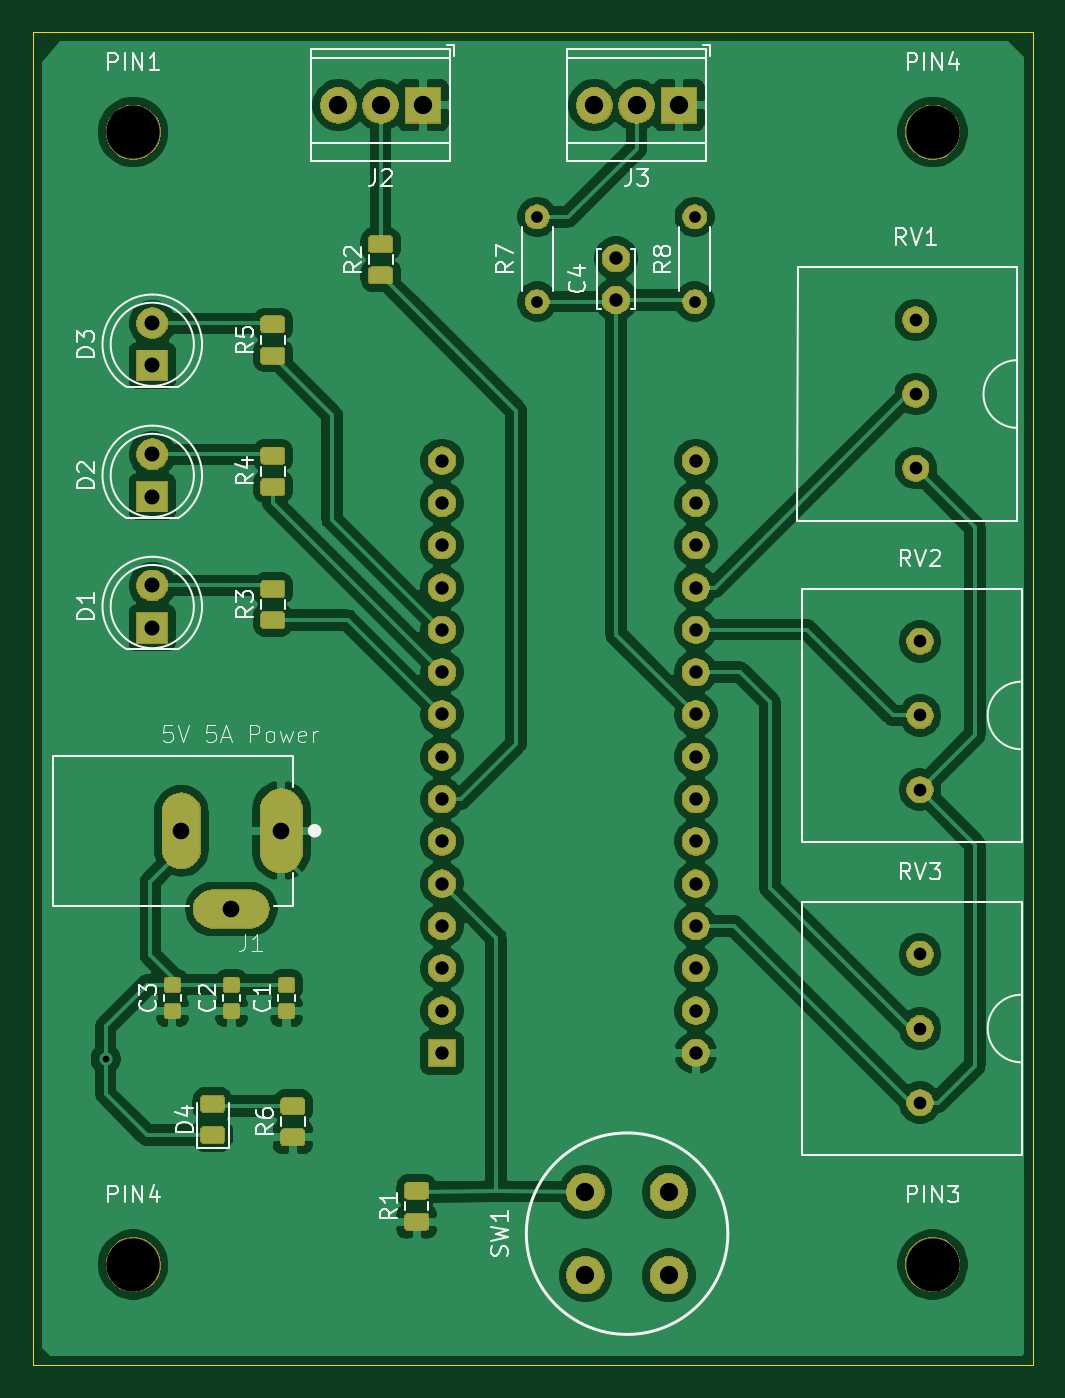
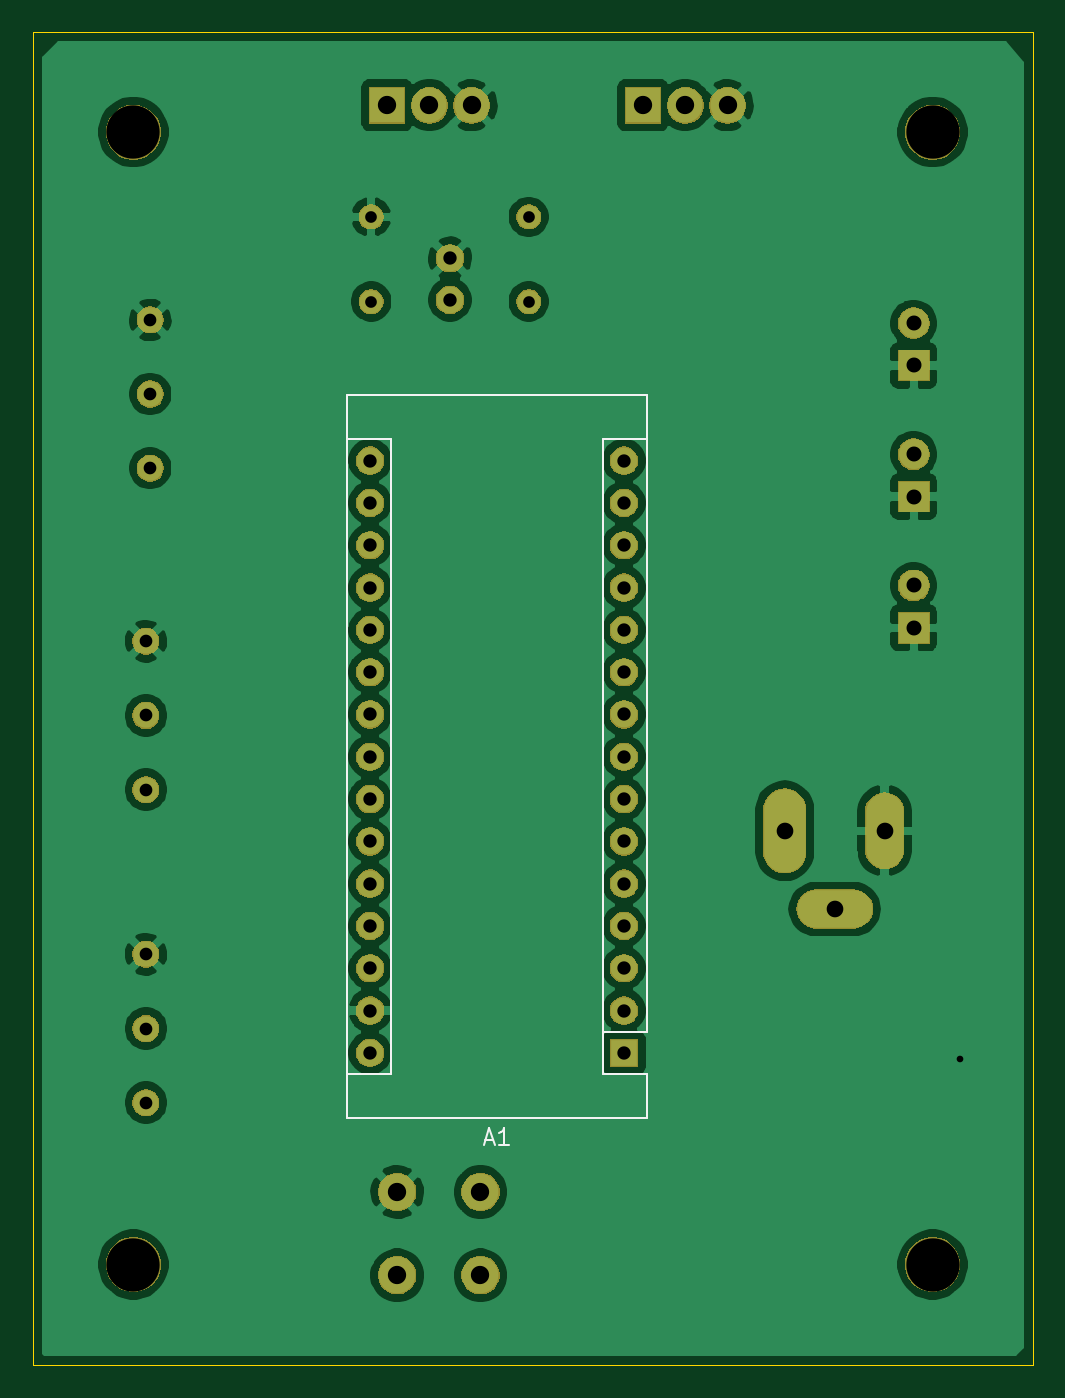
Circuit board: 11 layer files. Board 60.0 x 80.0 mm.
- bottom_copper: LED_Control-B_Cu.gbr (113134 bytes)
- bottom_mask: LED_Control-B_Mask.gbr (58326 bytes)
- paste: LED_Control-B_Paste.gbr (493 bytes)
- bottom_silk: LED_Control-B_SilkS.gbr (1520 bytes)
- outline: LED_Control-Edge_Cuts.gbr (1336 bytes)
- top_copper: LED_Control-F_Cu.gbr (182060 bytes)
- top_mask: LED_Control-F_Mask.gbr (77570 bytes)
- paste: LED_Control-F_Paste.gbr (36145 bytes)
- top_silk: LED_Control-F_SilkS.gbr (24782 bytes)
- drill: LED_Control-NPTH.drl (351 bytes)
- drill: LED_Control-PTH.drl (1217 bytes)

=== bottom_copper: LED_Control-B_Cu.gbr (113134 bytes, source omitted) ===
=== bottom_mask: LED_Control-B_Mask.gbr (58326 bytes, source omitted) ===
=== paste: LED_Control-B_Paste.gbr ===
G04 #@! TF.GenerationSoftware,KiCad,Pcbnew,(5.1.5)-3*
G04 #@! TF.CreationDate,2020-03-01T11:41:08-05:00*
G04 #@! TF.ProjectId,LED_Control,4c45445f-436f-46e7-9472-6f6c2e6b6963,rev?*
G04 #@! TF.SameCoordinates,Original*
G04 #@! TF.FileFunction,Paste,Bot*
G04 #@! TF.FilePolarity,Positive*
%FSLAX46Y46*%
G04 Gerber Fmt 4.6, Leading zero omitted, Abs format (unit mm)*
G04 Created by KiCad (PCBNEW (5.1.5)-3) date 2020-03-01 11:41:08*
%MOMM*%
%LPD*%
G04 APERTURE LIST*
G04 APERTURE END LIST*
M02*

=== bottom_silk: LED_Control-B_SilkS.gbr ===
G04 #@! TF.GenerationSoftware,KiCad,Pcbnew,(5.1.5)-3*
G04 #@! TF.CreationDate,2020-03-01T11:41:08-05:00*
G04 #@! TF.ProjectId,LED_Control,4c45445f-436f-46e7-9472-6f6c2e6b6963,rev?*
G04 #@! TF.SameCoordinates,Original*
G04 #@! TF.FileFunction,Legend,Bot*
G04 #@! TF.FilePolarity,Positive*
%FSLAX46Y46*%
G04 Gerber Fmt 4.6, Leading zero omitted, Abs format (unit mm)*
G04 Created by KiCad (PCBNEW (5.1.5)-3) date 2020-03-01 11:41:08*
%MOMM*%
%LPD*%
G04 APERTURE LIST*
%ADD10C,0.120000*%
%ADD11C,0.150000*%
G04 APERTURE END LIST*
D10*
X130810000Y-120015000D02*
X130810000Y-122555000D01*
X130810000Y-122555000D02*
X128140000Y-122555000D01*
X128140000Y-120015000D02*
X128140000Y-81785000D01*
X128140000Y-125225000D02*
X128140000Y-122555000D01*
X143510000Y-122555000D02*
X146180000Y-122555000D01*
X143510000Y-122555000D02*
X143510000Y-84455000D01*
X143510000Y-84455000D02*
X146180000Y-84455000D01*
X130810000Y-120015000D02*
X128140000Y-120015000D01*
X130810000Y-120015000D02*
X130810000Y-84455000D01*
X130810000Y-84455000D02*
X128140000Y-84455000D01*
X128140000Y-81785000D02*
X146180000Y-81785000D01*
X146180000Y-81785000D02*
X146180000Y-125225000D01*
X146180000Y-125225000D02*
X128140000Y-125225000D01*
D11*
X137874285Y-126531666D02*
X137398095Y-126531666D01*
X137969523Y-126817380D02*
X137636190Y-125817380D01*
X137302857Y-126817380D01*
X136445714Y-126817380D02*
X137017142Y-126817380D01*
X136731428Y-126817380D02*
X136731428Y-125817380D01*
X136826666Y-125960238D01*
X136921904Y-126055476D01*
X137017142Y-126103095D01*
M02*

=== outline: LED_Control-Edge_Cuts.gbr ===
G04 #@! TF.GenerationSoftware,KiCad,Pcbnew,(5.1.5)-3*
G04 #@! TF.CreationDate,2020-03-01T11:41:08-05:00*
G04 #@! TF.ProjectId,LED_Control,4c45445f-436f-46e7-9472-6f6c2e6b6963,rev?*
G04 #@! TF.SameCoordinates,Original*
G04 #@! TF.FileFunction,Profile,NP*
%FSLAX46Y46*%
G04 Gerber Fmt 4.6, Leading zero omitted, Abs format (unit mm)*
G04 Created by KiCad (PCBNEW (5.1.5)-3) date 2020-03-01 11:41:08*
%MOMM*%
%LPD*%
G04 APERTURE LIST*
%ADD10C,0.050000*%
%ADD11C,0.000100*%
G04 APERTURE END LIST*
D10*
X105000000Y-60000000D02*
X105000000Y-140000000D01*
X165000000Y-60000000D02*
X105000000Y-60000000D01*
X165000000Y-140000000D02*
X105000000Y-140000000D01*
X165000000Y-60000000D02*
X165000000Y-140000000D01*
D11*
X119388000Y-106200000D02*
X120388000Y-106200000D01*
X120388000Y-106200000D02*
X120388000Y-109700000D01*
X120388000Y-109700000D02*
X119388000Y-109700000D01*
X119388000Y-109700000D02*
X119388000Y-106200000D01*
X113388000Y-106450000D02*
X114388000Y-106450000D01*
X114388000Y-106450000D02*
X114388000Y-109450000D01*
X114388000Y-109450000D02*
X113388000Y-109450000D01*
X113388000Y-109450000D02*
X113388000Y-106450000D01*
X118388000Y-112150000D02*
X118388000Y-113150000D01*
X118388000Y-113150000D02*
X115388000Y-113150000D01*
X115388000Y-113150000D02*
X115388000Y-112150000D01*
X115388000Y-112150000D02*
X118388000Y-112150000D01*
M02*

=== top_copper: LED_Control-F_Cu.gbr (182060 bytes, source omitted) ===
=== top_mask: LED_Control-F_Mask.gbr (77570 bytes, source omitted) ===
=== paste: LED_Control-F_Paste.gbr (36145 bytes, source omitted) ===
=== top_silk: LED_Control-F_SilkS.gbr (24782 bytes, source omitted) ===
=== drill: LED_Control-NPTH.drl ===
M48
; DRILL file {KiCad (5.1.5)-3} date 2020-03-01 11:41:10 AM
; FORMAT={-:-/ absolute / inch / decimal}
; #@! TF.CreationDate,2020-03-01T11:41:10-05:00
; #@! TF.GenerationSoftware,Kicad,Pcbnew,(5.1.5)-3
; #@! TF.FileFunction,NonPlated,1,2,NPTH
FMAT,2
INCH
T1C0.1260
%
G90
G05
T1
X4.3701Y-2.5984
X4.3701Y-5.2756
X6.2598Y-2.5984
X6.2598Y-5.2756
T0
M30

=== drill: LED_Control-PTH.drl ===
M48
; DRILL file {KiCad (5.1.5)-3} date 2020-03-01 11:41:10 AM
; FORMAT={-:-/ absolute / inch / decimal}
; #@! TF.CreationDate,2020-03-01T11:41:10-05:00
; #@! TF.GenerationSoftware,Kicad,Pcbnew,(5.1.5)-3
; #@! TF.FileFunction,Plated,1,2,PTH
FMAT,2
INCH
T1C0.0157
T2C0.0276
T3C0.0300
T4C0.0315
T5C0.0354
T6C0.0394
T7C0.0433
%
G90
G05
T1
X4.305Y-4.79
T2
X5.6975Y-2.7989
X5.6975Y-2.9989
X5.325Y-2.7989
X5.325Y-2.9989
T3
X6.23Y-3.8023
X6.23Y-3.9775
X6.23Y-4.1527
X6.22Y-3.0423
X6.22Y-3.2175
X6.22Y-3.3927
X6.23Y-4.5423
X6.23Y-4.7175
X6.23Y-4.8927
T4
X5.1Y-3.375
X5.1Y-3.475
X5.1Y-3.575
X5.1Y-3.675
X5.1Y-3.775
X5.1Y-3.875
X5.1Y-3.975
X5.1Y-4.075
X5.1Y-4.175
X5.1Y-4.275
X5.1Y-4.375
X5.1Y-4.475
X5.1Y-4.575
X5.1Y-4.675
X5.1Y-4.775
X5.7Y-3.375
X5.7Y-3.475
X5.7Y-3.575
X5.7Y-3.675
X5.7Y-3.775
X5.7Y-3.875
X5.7Y-3.975
X5.7Y-4.075
X5.7Y-4.175
X5.7Y-4.275
X5.7Y-4.375
X5.7Y-4.475
X5.7Y-4.575
X5.7Y-4.675
X5.7Y-4.775
X5.5112Y-2.8966
X5.5112Y-2.995
T5
X4.415Y-3.67
X4.415Y-3.77
X4.415Y-3.05
X4.415Y-3.15
X4.415Y-3.36
X4.415Y-3.46
T6
X4.4838Y-4.25
X4.6019Y-4.435
X4.72Y-4.25
T7
X4.855Y-2.535
X4.955Y-2.535
X5.055Y-2.535
X5.46Y-2.535
X5.56Y-2.535
X5.66Y-2.535
X5.4391Y-5.1041
X5.4391Y-5.3009
X5.6359Y-5.1041
X5.6359Y-5.3009
T0
M30
